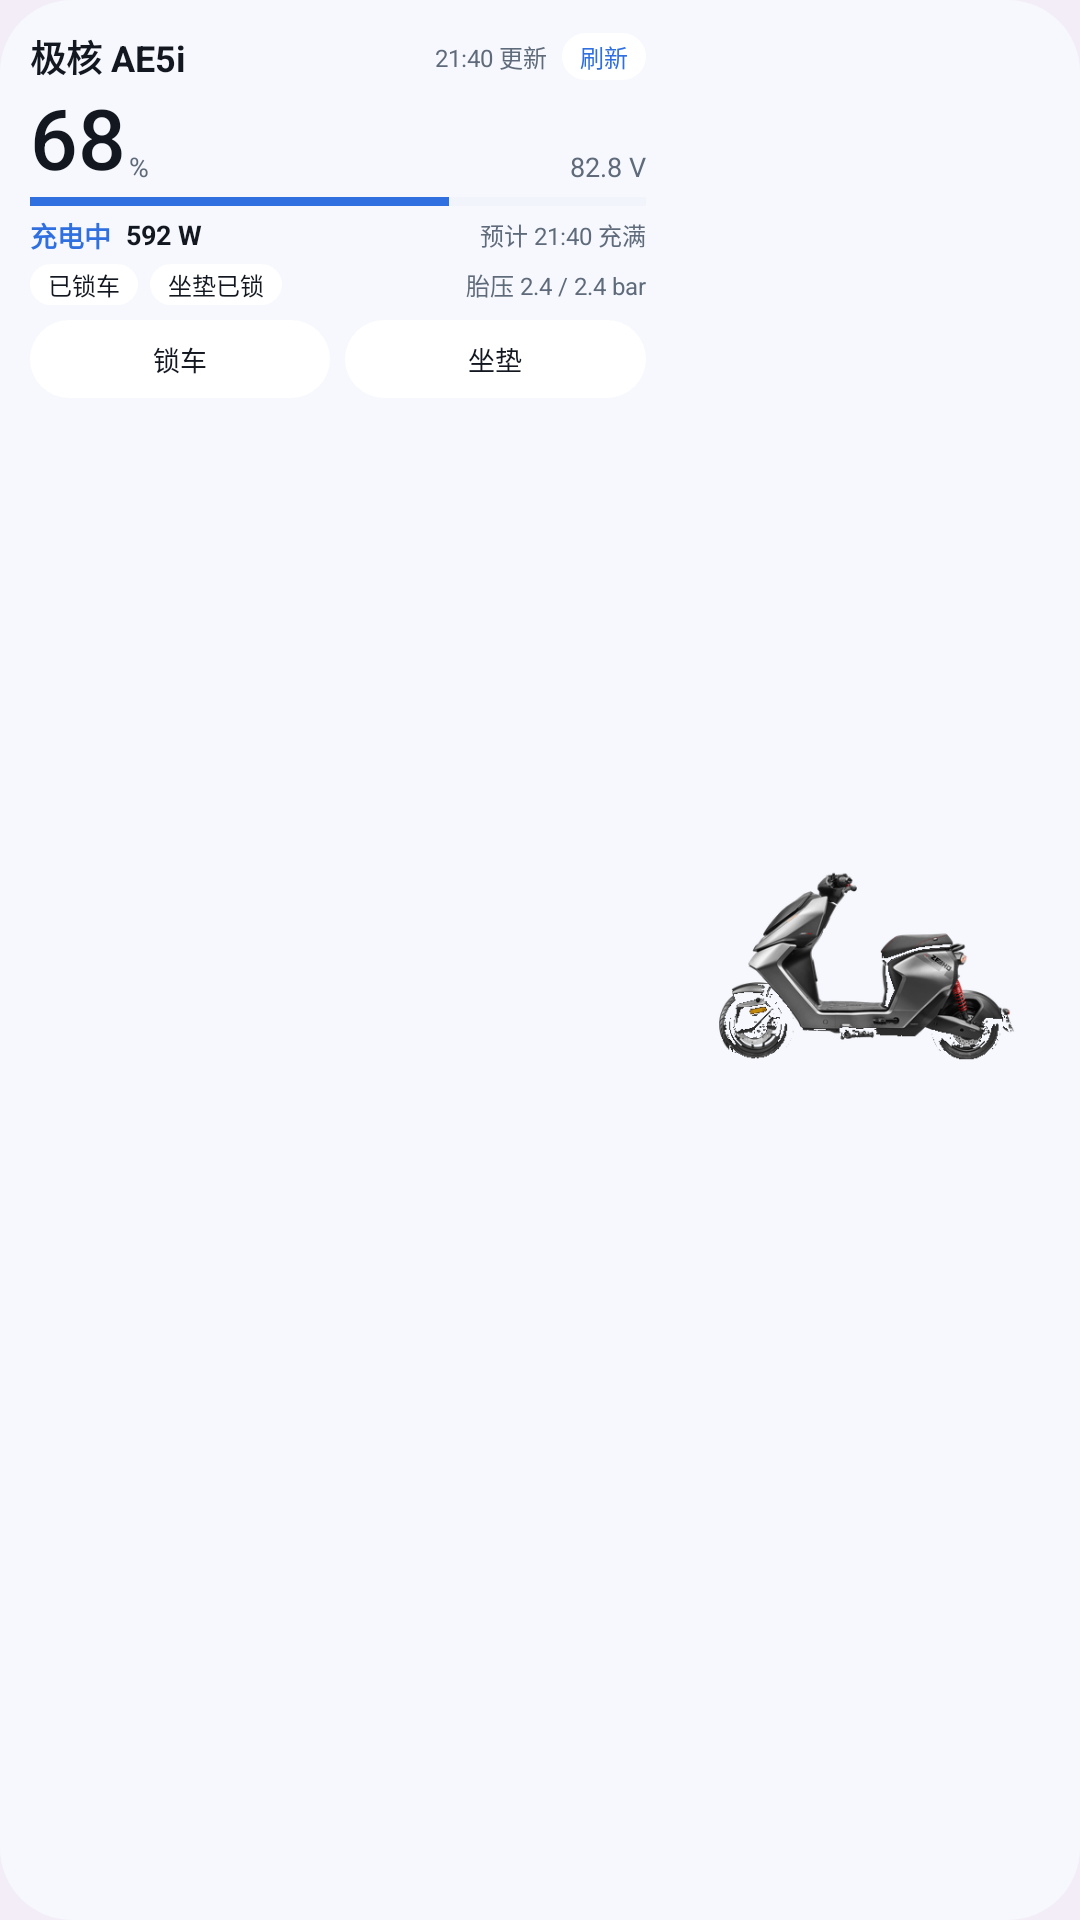

Layout XML and referenced resources for this Android screen:
<!-- AndroidManifest.xml: application theme Theme.ZeehoWebNext -->
<!-- res/layout/widget_4x2_preview_light.xml -->
<?xml version="1.0" encoding="utf-8"?>
<LinearLayout xmlns:android="http://schemas.android.com/apk/res/android"
    android:layout_width="match_parent" android:layout_height="match_parent"
    android:background="@drawable/widget_card" android:orientation="horizontal" android:padding="10dp">
    <LinearLayout android:layout_width="0dp" android:layout_height="match_parent"
        android:layout_weight="1.2" android:orientation="vertical">
        <LinearLayout android:layout_width="match_parent" android:layout_height="wrap_content"
            android:gravity="center_vertical" android:orientation="horizontal">
            <TextView android:layout_width="0dp" android:layout_height="wrap_content" android:layout_weight="1"
                android:text="@string/widget_preview_title" android:textColor="#131720" android:textSize="12sp" android:textStyle="bold"/>
            <TextView android:layout_width="wrap_content" android:layout_height="wrap_content"
                android:layout_marginStart="4dp" android:text="@string/widget_preview_updated"
                android:textColor="#5F6B7A" android:textSize="8sp"/>
            <TextView android:layout_width="wrap_content" android:layout_height="wrap_content"
                android:layout_marginStart="5dp" android:background="@drawable/widget_btn"
                android:paddingStart="6dp" android:paddingEnd="6dp" android:paddingTop="2dp" android:paddingBottom="2dp"
                android:text="@string/widget_refresh" android:textColor="#2F6FE0" android:textSize="8sp"/>
        </LinearLayout>
        <LinearLayout android:layout_width="match_parent" android:layout_height="wrap_content"
            android:layout_marginTop="3dp" android:baselineAligned="false" android:gravity="bottom" android:orientation="horizontal">
            <TextView android:layout_width="wrap_content" android:layout_height="wrap_content"
                android:fontFamily="sans-serif-medium" android:includeFontPadding="false"
                android:text="@string/widget_preview_soc" android:textColor="#131720" android:textSize="28sp"/>
            <TextView android:layout_width="wrap_content" android:layout_height="wrap_content"
                android:layout_marginStart="1dp" android:layout_marginBottom="2dp" android:text="%"
                android:textColor="#5F6B7A" android:textSize="9sp"/>
            <TextView android:layout_width="0dp" android:layout_height="wrap_content" android:layout_marginStart="5dp"
                android:layout_marginBottom="2dp" android:layout_weight="1" android:gravity="end"
                android:text="@string/widget_preview_voltage" android:textColor="#5F6B7A" android:textSize="9sp"/>
        </LinearLayout>
        <ProgressBar style="?android:attr/progressBarStyleHorizontal"
            android:layout_width="match_parent" android:layout_height="3dp" android:layout_marginTop="2dp"
            android:progress="68" android:progressBackgroundTint="#E2E8F2" android:progressTint="#2F6FE0"/>
        <LinearLayout android:layout_width="match_parent" android:layout_height="wrap_content"
            android:layout_marginTop="3dp" android:baselineAligned="false" android:gravity="center_vertical" android:orientation="horizontal">
            <TextView android:layout_width="wrap_content" android:layout_height="wrap_content"
                android:text="@string/widget_preview_charge" android:textColor="#2F6FE0" android:textSize="9sp" android:textStyle="bold"/>
            <TextView android:layout_width="wrap_content" android:layout_height="wrap_content"
                android:layout_marginStart="5dp" android:text="@string/widget_preview_power"
                android:textColor="#131720" android:textSize="9sp" android:textStyle="bold"/>
            <TextView android:layout_width="0dp" android:layout_height="wrap_content" android:layout_weight="1"
                android:gravity="end" android:text="@string/widget_preview_time" android:textColor="#5F6B7A" android:textSize="8sp"/>
        </LinearLayout>
        <LinearLayout android:layout_width="match_parent" android:layout_height="wrap_content"
            android:layout_marginTop="3dp" android:gravity="center_vertical" android:orientation="horizontal">
            <TextView android:layout_width="wrap_content" android:layout_height="wrap_content"
                android:background="@drawable/widget_chip" android:paddingStart="6dp" android:paddingEnd="6dp"
                android:paddingTop="1dp" android:paddingBottom="1dp" android:text="@string/widget_preview_lock"
                android:textColor="#131720" android:textSize="8sp"/>
            <TextView android:layout_width="wrap_content" android:layout_height="wrap_content"
                android:layout_marginStart="4dp" android:background="@drawable/widget_chip"
                android:paddingStart="6dp" android:paddingEnd="6dp" android:paddingTop="1dp" android:paddingBottom="1dp"
                android:text="@string/widget_preview_seat" android:textColor="#131720" android:textSize="8sp"/>
            <TextView android:layout_width="0dp" android:layout_height="wrap_content" android:layout_marginStart="4dp"
                android:layout_weight="1" android:gravity="end" android:text="@string/widget_preview_tire"
                android:textColor="#5F6B7A" android:textSize="8sp"/>
        </LinearLayout>
        <LinearLayout android:layout_width="match_parent" android:layout_height="wrap_content"
            android:layout_marginTop="5dp" android:orientation="horizontal">
            <TextView android:layout_width="0dp" android:layout_height="26dp" android:layout_weight="1"
                android:background="@drawable/widget_btn" android:gravity="center"
                android:text="@string/widget_action_lock" android:textColor="#131720" android:textSize="9sp"/>
            <TextView android:layout_width="0dp" android:layout_height="26dp" android:layout_marginStart="5dp"
                android:layout_weight="1" android:background="@drawable/widget_btn" android:gravity="center"
                android:text="@string/widget_action_seat" android:textColor="#131720" android:textSize="9sp"/>
        </LinearLayout>
    </LinearLayout>
    <ImageView android:layout_width="0dp" android:layout_height="match_parent" android:layout_marginStart="6dp"
        android:layout_weight="0.75" android:scaleType="fitCenter" android:src="@drawable/widget_car_preview"
        android:contentDescription="@string/widget_title"/>
</LinearLayout>
<!-- resources referenced by this layout -->
<resources>
  <!-- drawable widget_btn (drawable) -->
  <?xml version="1.0" encoding="utf-8"?>
  <shape xmlns:android="http://schemas.android.com/apk/res/android" android:shape="rectangle">
      <solid android:color="@color/widget_action_bg" />
      <corners android:radius="14dp" />
  </shape>
  <!-- drawable widget_car_preview: png bitmap (drawable-nodpi, 58482 bytes) -->
  <!-- drawable widget_card (drawable) -->
  <?xml version="1.0" encoding="utf-8"?>
  <shape xmlns:android="http://schemas.android.com/apk/res/android" android:shape="rectangle">
      <solid android:color="@color/widget_card_bg" />
      <corners android:radius="24dp" />
  </shape>
  <!-- drawable widget_chip (drawable) -->
  <?xml version="1.0" encoding="utf-8"?>
  <shape xmlns:android="http://schemas.android.com/apk/res/android" android:shape="rectangle">
      <solid android:color="@color/widget_chip_bg" />
      <corners android:radius="20dp" />
  </shape>
  <string name="widget_action_lock">锁车</string>
  <string name="widget_action_seat">坐垫</string>
  <string name="widget_preview_charge">充电中</string>
  <string name="widget_preview_lock">已锁车</string>
  <string name="widget_preview_power">592 W</string>
  <string name="widget_preview_seat">坐垫已锁</string>
  <string name="widget_preview_soc">68</string>
  <string name="widget_preview_time">预计 21:40 充满</string>
  <string name="widget_preview_tire">胎压 2.4 / 2.4 bar</string>
  <string name="widget_preview_title">极核 AE5i</string>
  <string name="widget_preview_updated">21:40 更新</string>
  <string name="widget_preview_voltage">82.8 V</string>
  <string name="widget_refresh">刷新</string>
  <string name="widget_title">几何面板</string>
  <style name="Theme.ZeehoWebNext" parent="android:Theme.Material.Light.NoActionBar">
          <item name="android:windowBackground">@color/page_light</item>
          <item name="android:statusBarColor">@android:color/transparent</item>
          <item name="android:navigationBarColor">@android:color/transparent</item>
          <item name="android:windowLightStatusBar">true</item>
          <item name="android:windowLightNavigationBar">true</item>
          <item name="android:windowDrawsSystemBarBackgrounds">true</item>
          <item name="android:colorAccent">@color/brand_purple</item>
      </style>
  <color name="widget_action_bg">#FFFFFFFF</color>
  <color name="widget_card_bg">#FFF6F8FD</color>
  <color name="widget_chip_bg">#FFFFFFFF</color>
  <color name="page_light">#FFF3EDF7</color>
  <color name="brand_purple">#FF7457B8</color>
</resources>
